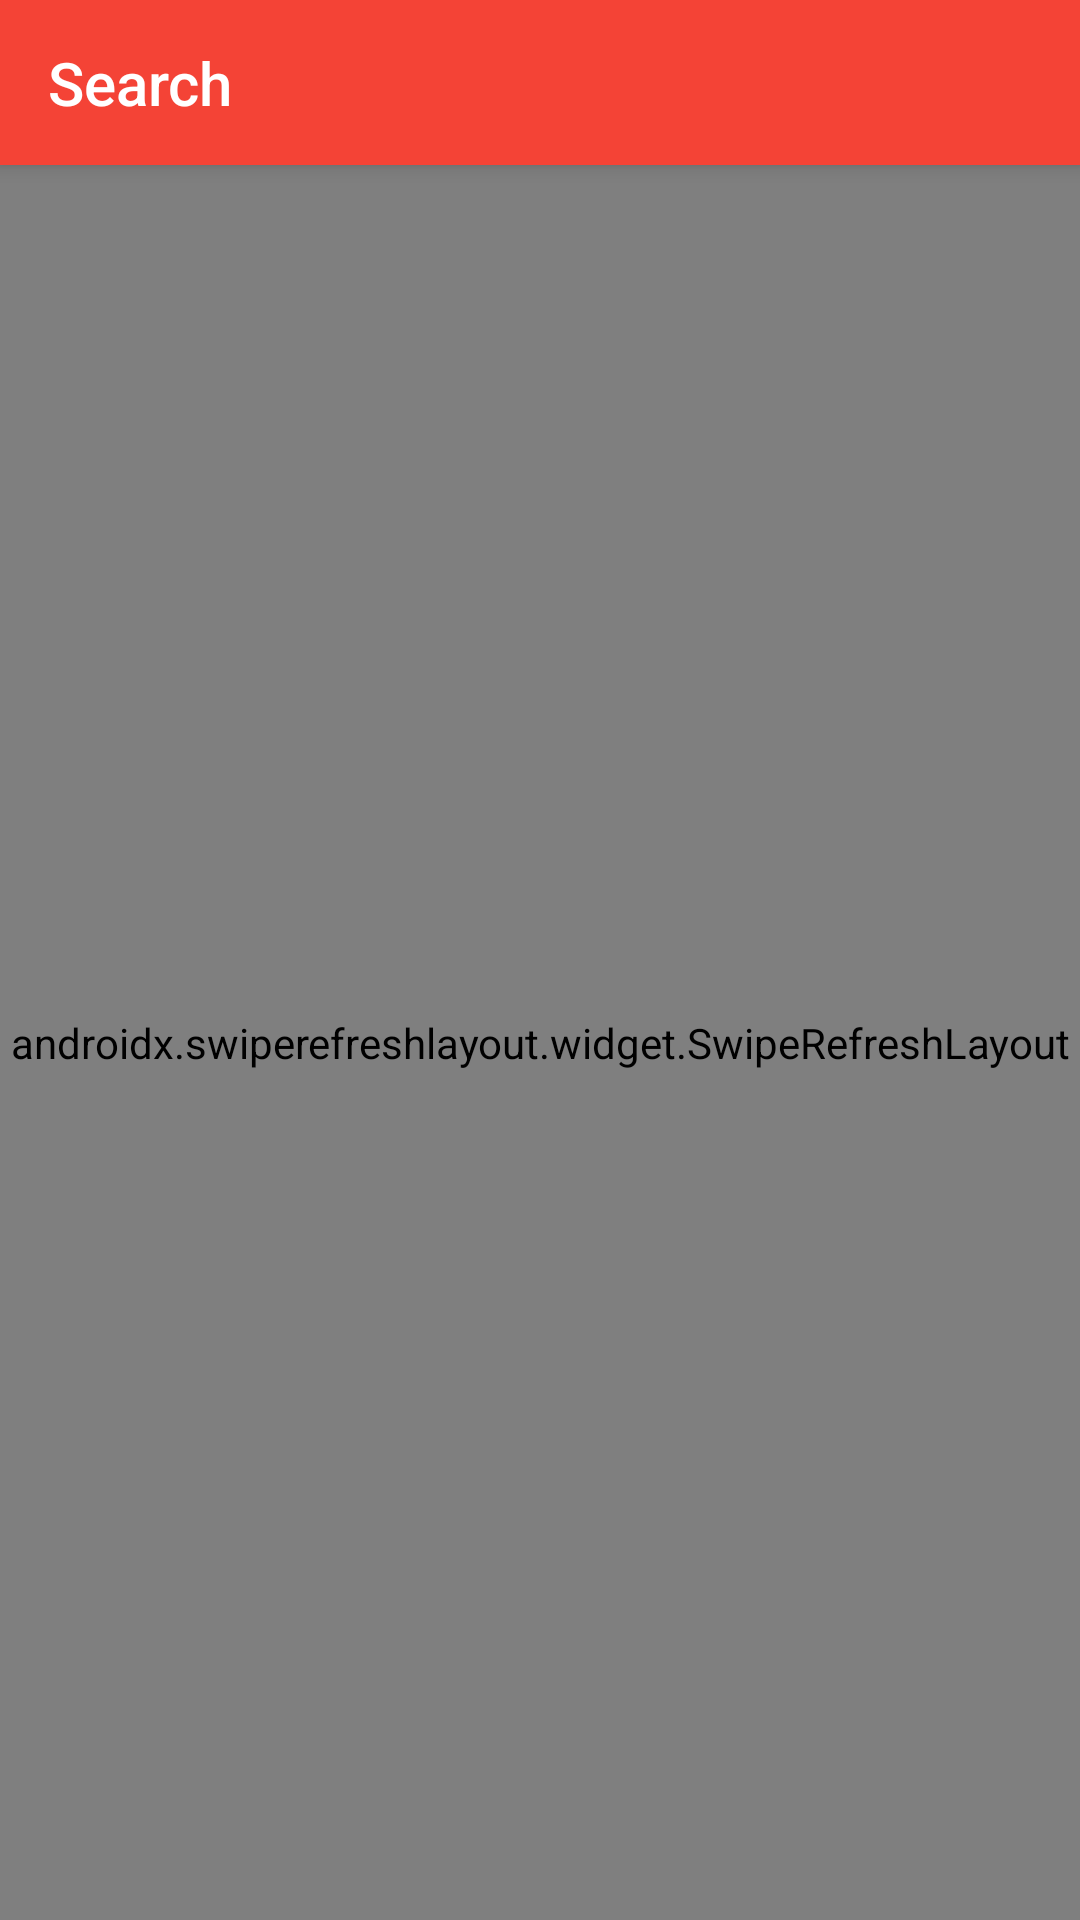

The Android layout XML behind this screen, and the referenced resources:
<!-- AndroidManifest.xml: application theme AppTheme -->
<!-- res/layout/activity_search_games.xml -->
<?xml version="1.0" encoding="utf-8"?>
<androidx.appcompat.widget.LinearLayoutCompat xmlns:android="http://schemas.android.com/apk/res/android"
    xmlns:app="http://schemas.android.com/apk/res-auto"
    xmlns:tools="http://schemas.android.com/tools"
    android:layout_width="match_parent"
    android:layout_height="match_parent"
    tools:context=".search.SearchGamesActivity"
    android:orientation="vertical">

    <androidx.appcompat.widget.Toolbar
        android:id="@+id/toolbar"
        android:layout_width="match_parent"
        android:layout_height="55dp"
        android:elevation="4dp"
        android:background="@color/colorPrimary"
        android:theme="@style/SupportActionBarTheme"
        app:popupTheme="@style/ThemeOverlay.AppCompat.Light"
        app:titleTextColor="#FFFFFF"
        app:subtitleTextColor="#FFFFFF"
        app:title="Search"/>

    <androidx.swiperefreshlayout.widget.SwipeRefreshLayout
        android:layout_width="match_parent"
        android:layout_height="match_parent"
        android:id="@+id/search_refresh_layout">

        <androidx.recyclerview.widget.RecyclerView
            android:id="@+id/my_recycler_view"
            android:scrollbars="vertical"
            android:layout_width="match_parent"
            android:layout_height="match_parent"/>

    </androidx.swiperefreshlayout.widget.SwipeRefreshLayout>


</androidx.appcompat.widget.LinearLayoutCompat>
<!-- resources referenced by this layout -->
<resources>
  <color name="colorPrimary">#F44336</color>
  <style name="SupportActionBarTheme" parent="AppTheme">
          <item name="android:textColorSecondary">@color/white</item>
      </style>
  <style name="AppTheme" parent="Theme.AppCompat.Light.NoActionBar">
          
          <item name="colorPrimary">@color/colorPrimary</item>
          <item name="colorPrimaryDark">@color/colorPrimaryDark</item>
          <item name="colorAccent">@color/colorAccent</item>
      </style>
  <color name="white">#FFFFFF</color>
  <color name="colorPrimaryDark">#F44336</color>
  <color name="colorAccent">#F44336</color>
</resources>
